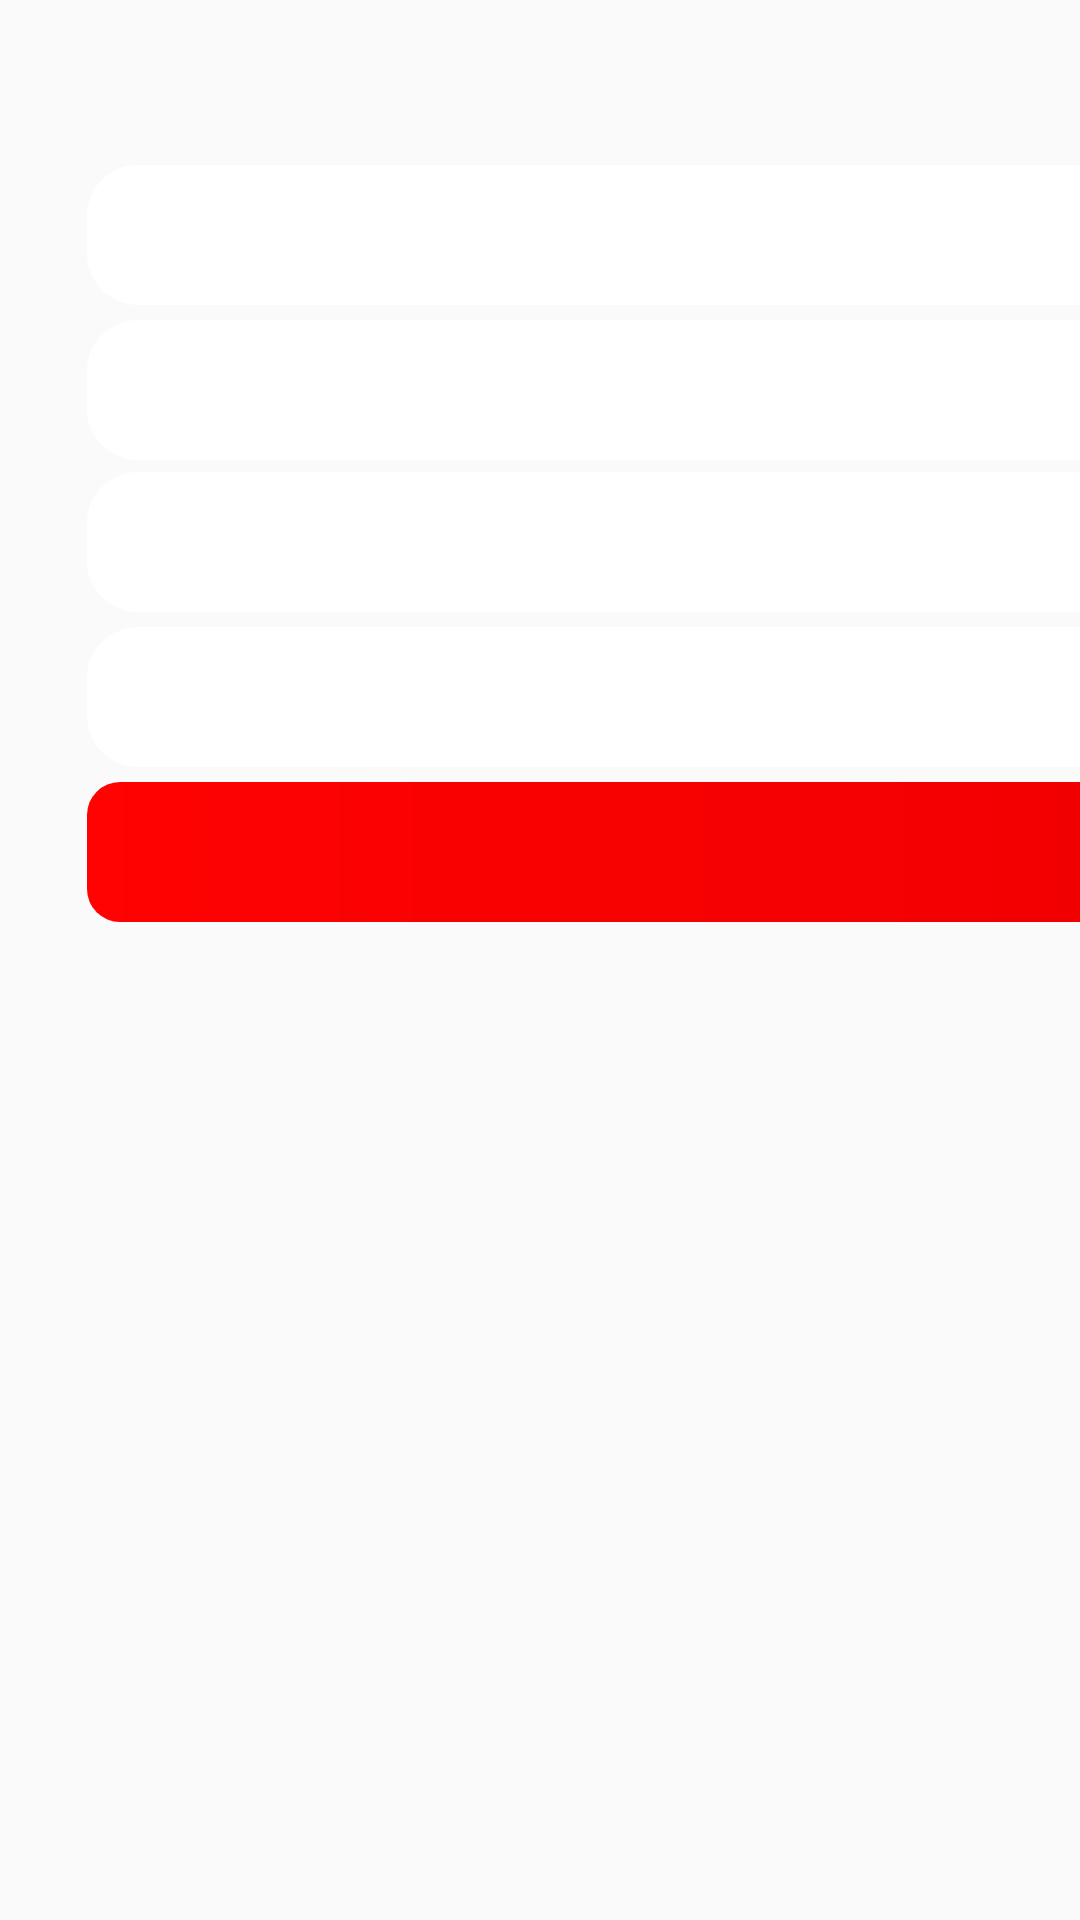

Android layout source for this screen:
<!-- AndroidManifest.xml: application theme MyMaterialTheme -->
<!-- res/layout/recycler_c4.xml -->
<?xml version="1.0" encoding="utf-8"?>
<ScrollView xmlns:app="http://schemas.android.com/apk/res-auto"
    xmlns:tools="http://schemas.android.com/tools"
    android:layout_marginTop="30dp"
    android:layout_width="fill_parent"
    android:layout_height="wrap_content"
    android:id="@+id/scrollView12"
    xmlns:android="http://schemas.android.com/apk/res/android">

<android.support.constraint.ConstraintLayout
    android:layout_width="match_parent"
    android:layout_height="match_parent"


    >


    <LinearLayout
        android:id="@+id/linearLayout"
        android:layout_width="407dp"
        android:layout_height="359dp"


        android:orientation="vertical"
        app:layout_constraintBottom_toBottomOf="parent"
        app:layout_constraintEnd_toEndOf="parent"
        app:layout_constraintHorizontal_bias="0.0"
        app:layout_constraintStart_toStartOf="parent"
        app:layout_constraintTop_toTopOf="parent"
        app:layout_constraintVertical_bias="0.0">


        <TextView
            android:id="@+id/name131"
            android:layout_width="362dp"
            android:layout_height="wrap_content"
            android:layout_marginLeft="29dp"
            android:layout_marginTop="55dp"
            android:layout_marginRight="20dp"
            android:background="@drawable/btnn"
            android:ems="10"
            android:inputType="textPersonName"
            android:padding="12dp"
            android:textColor="@color/black"
            android:textColorHint="@color/black"
            android:textSize="17dp"
            android:textStyle="bold" />

        <TextView
            android:id="@+id/dname131"
            android:layout_width="362dp"
            android:layout_height="wrap_content"
            android:layout_marginLeft="29dp"
            android:layout_marginTop="5dp"
            android:layout_marginRight="20dp"
            android:background="@drawable/btnn"
            android:ems="10"
            android:inputType="textMultiLine"
            android:padding="12dp"
            android:textColor="@color/black"
            android:textColorHint="@color/black"
            android:textSize="17dp"
            android:textStyle="bold" />

        <TextView
            android:id="@+id/dep131"
            android:layout_width="361dp"
            android:layout_height="wrap_content"
            android:layout_marginLeft="29dp"

            android:layout_marginTop="4dp"
            android:layout_marginRight="20dp"
            android:background="@drawable/btnn"
            android:ems="10"
            android:inputType="textPersonName"
            android:padding="12dp"
            android:textColor="@color/black"
            android:textColorHint="@color/black"
            android:textSize="17dp"
            android:textStyle="bold" />

        <TextView
            android:id="@+id/hos131"
            android:layout_width="364dp"
            android:layout_height="wrap_content"
            android:layout_marginLeft="29dp"
            android:layout_marginTop="5dp"
            android:layout_marginRight="20dp"
            android:background="@drawable/btnn"
            android:ems="10"
            android:inputType="textPersonName"
            android:padding="12dp"
            android:textColor="@color/black"
            android:textColorHint="@color/black"
            android:textSize="17dp"
            android:textStyle="bold" />

        <TextView
            android:id="@+id/time131"
            android:layout_width="362dp"
            android:layout_height="wrap_content"
            android:layout_marginLeft="29dp"
            android:layout_marginTop="5dp"
            android:layout_marginRight="20dp"
            android:background="@drawable/r"
            android:ems="10"
            android:inputType="textPersonName"
            android:padding="12dp"
            android:textColor="@color/white"
            android:textColorHint="@color/white"
            android:textSize="17dp"
            android:textStyle="bold" />


    </LinearLayout>


</android.support.constraint.ConstraintLayout>
</ScrollView>
<!-- resources referenced by this layout -->
<resources>
  <color name="black">#000000</color>
  <color name="white">#FFFFFF</color>
  <!-- drawable btnn (drawable) -->
  <?xml version="1.0" encoding="utf-8"?>
  <shape xmlns:android="http://schemas.android.com/apk/res/android"
      android:shape="rectangle" android:padding="10dp">
      
      <solid android:color="@color/white"/>
      <corners android:radius="17dp"/>
  </shape>
  <!-- drawable r (drawable) -->
  <?xml version="1.0" encoding="utf-8"?>
  <shape xmlns:android="http://schemas.android.com/apk/res/android"
      android:shape="rectangle">
      <corners android:radius="11dp" />
      />
      <gradient
          android:startColor="#FF0202"
          android:endColor="#F00000" />
  
  </shape>
  <style name="MyMaterialTheme" parent="MyMaterialTheme.Base">
           
              
      </style>
  <style name="MyMaterialTheme.Base" parent="Theme.AppCompat.Light.DarkActionBar">
                  
          <item name="windowNoTitle">true</item>
                  
          <item name="windowActionBar">false</item>
                  
          <item name="colorPrimary">@color/send_otp_blue</item>
                  
          <item name="colorPrimaryDark">@color/send_otp_blue_dark</item>
                  
          <item name="colorAccent">@color/colorAccent</item>
              
      </style>
  <color name="send_otp_blue">#0E1961</color>
  <color name="send_otp_blue_dark">#3a7bd5</color>
  <color name="colorAccent">#3a7bd5</color>
</resources>
